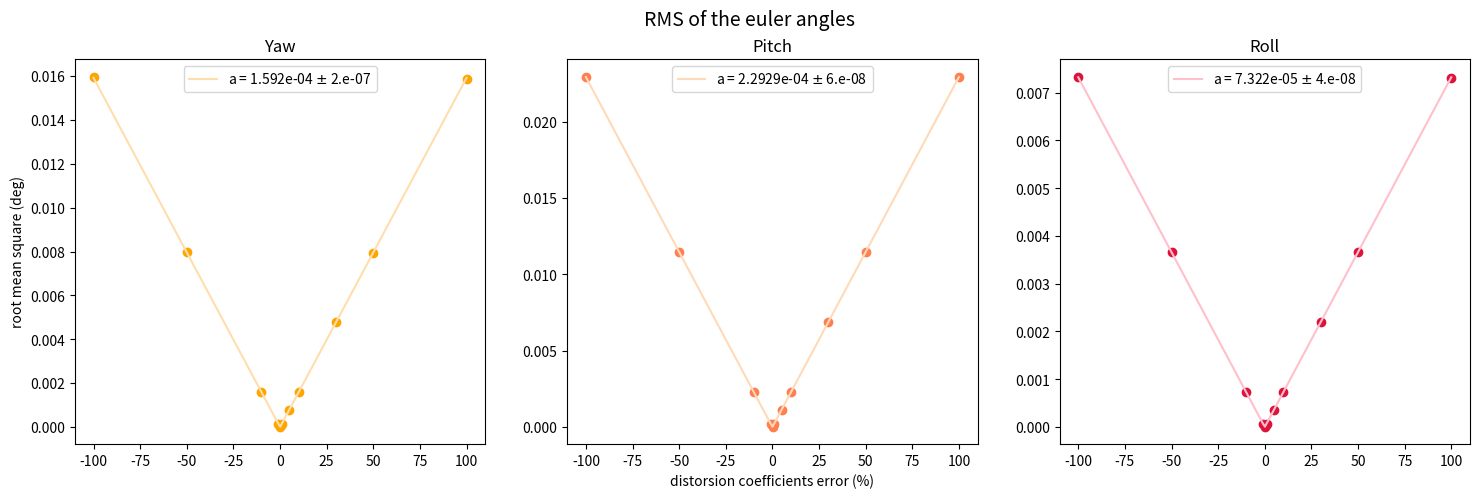

Here is the Python script that generated this plot: (Note: this script raises an exception after producing the figure.)
import numpy as np
import matplotlib.pyplot as plt
from scipy.optimize import curve_fit
#from scipy.stats import chisquare
#from scipy.stats import chi2_contingency

################################################################################################################

errors = np.array([100, 50, 30, 10, 5, 1, 0.5, 0.1, -1, -10, -50, -100])

err_eul = np.array([[0.015861943260699098, 	 0.022905803227468886, 	 0.007309040875343341], 
                    [0.007944661401737494, 	 0.011458592903497716, 	 0.003657762130211936],
                    [0.004770100939616987, 	 0.006876542793571148, 	 0.0021954329987674635],
                    [0.0015911385240422302, 	 0.0022926473037298673, 	 0.0007320691403595542],
                    [0.0007957105746690942, 	 0.0011463785550135123, 	 0.0003660554757930855],
                    [0.00015916797154461013, 	 0.00022928915156612131, 	 7.320722357397791e-05],
                    [7.958546559444785e-05, 	 0.00011464517036609738, 	 3.660393043658455e-05],
                    [1.5917315229026042e-05, 	 2.2929128083842486e-05, 	 7.320838108099716e-06],
                    [0.00015917908261557596, 	 0.00022929385224428045, 	 7.320982126643565e-05],
                    [0.0015922468979466587, 	 0.002293117695020852, 	 0.0007323268500833331],
                    [0.007972370380358473, 	 0.011470352604044554, 	 0.0036642049168380477],
                    [0.015972774562499115, 	 0.022952841007451354, 	 0.007334812565820819]
                    ])

err_tenu = np.array([[0.21977134373190027, 	 0.18026470908124445, 	 0.38486351172801025],
                     [0.11000819118390548, 	 0.09033299705613061, 	 0.19247021775571635],
                     [0.06603472587135994, 	 0.05424823578526169, 	 0.11549115305302322],
                     [0.022021589567443475, 	 0.018098944719224543, 	 0.038500019025627462],
                     [0.011012019197646264, 	 0.00905152149356459, 	 0.01925038386666131],
                     [0.002202644662321746, 	 0.0018106656266574563, 	 0.0038501465651583472],
                     [0.0011013349057223613, 	 0.00090535355617661, 	 0.0019250749357017643],
                     [0.00022026899825653733, 	 0.0001810739674590189, 	 0.00038501556887935606],
                     [0.0022027455361735672, 	 0.001810828348289741, 	 0.003850175133914749],
                     [0.022031680928049028, 	 0.018115197543938984, 	 0.03850294773888775 ],
                     [0.11026047171477571, 	 0.09073931173652584, 	 0.19254343967064502],
                     [0.22078042229483263, 	 0.18188989358044247, 	 0.3851564504291461]
                     ])

outpath = '/Users/<user>/Documents/Uni/TESI/SolvePnP/outputs/VAR/'

### FUNCTIONS ##################################################################################################

def line(x, a):
    return a * np.abs(x)

def chi2(o, e):
    num = (o - e)**2
    chi = num / e
    return np.sum(chi) #/ (len(chi) - 1)
                    
### PLOT & FIT #################################################################################################                    

### compute fits ###
par_y, pcov_y = curve_fit(line, errors, err_eul[:,0])
par_p, pcov_p = curve_fit(line, errors, err_eul[:,1])
par_r, pcov_r = curve_fit(line, errors, err_eul[:,2])

par_e, pcov_e = curve_fit(line, errors, err_tenu[:,0])
par_n, pcov_n = curve_fit(line, errors, err_tenu[:,1])
par_u, pcov_u = curve_fit(line, errors, err_tenu[:,2])


### chi square test ###
chi_y = chi2(err_eul[:,0], line(errors, *par_y))
chi_p = chi2(err_eul[:,1], line(errors, *par_p))
chi_r = chi2(err_eul[:,2], line(errors, *par_r))

chi_e = chi2(err_tenu[:,0], line(errors, *par_e))
chi_n = chi2(err_tenu[:,1], line(errors, *par_n))
chi_u = chi2(err_tenu[:,2], line(errors, *par_u))

print('Chi-squared test:')
print('\nYaw: ', chi_y)
print('\nPitch: ', chi_p)
print('\nRoll: ', chi_r)
print('\n')
print('\nEast: ', chi_e)
print('\nNoth: ', chi_n)
print('\nUp: ', chi_u)


### rotation ###
plt.figure(figsize=(18,5))
plt.suptitle('RMS of the euler angles', fontsize='14')
#yaw
plt.subplot(131)
l1, = plt.plot(errors, line(errors, *par_y), color='navajowhite', label='a = '+str(np.format_float_scientific(par_y[0],3))+' $\pm$ '+str(np.format_float_scientific(np.sqrt(pcov_y[0]),0)))
plt.scatter(errors, err_eul[:,0], color='orange')
#plt.xlabel('distorsion coefficients error (%)')
plt.ylabel('root mean square (deg)')
plt.title('Yaw')
plt.legend(handles=[l1], loc=9)
# pitch
plt.subplot(132)
l2, = plt.plot(errors, line(errors, *par_p), color='peachpuff', label='a = '+str(np.format_float_scientific(par_p[0],4))+' $\pm$ '+str(np.format_float_scientific(np.sqrt(pcov_p[0]),0)))
plt.scatter(errors, err_eul[:,1], color='coral')
plt.xlabel('distorsion coefficients error (%)')
#plt.ylabel('root mean square (deg)')
plt.title('Pitch')
plt.legend(handles=[l2], loc=9)
# roll
plt.subplot(133)
l3, = plt.plot(errors, line(errors, *par_r), color='pink', label='a = '+str(np.format_float_scientific(par_r[0],3))+' $\pm$ '+str(np.format_float_scientific(np.sqrt(pcov_r[0]),0)))
plt.scatter(errors, err_eul[:,2], color='crimson')
#plt.xlabel('distorsion coefficients error (%)')
#plt.ylabel('root mean square (deg)')
plt.title('Roll')
plt.legend(handles=[l3], loc=9)
# save and show
plt.savefig(outpath+'euler_errors.png', bbox_inches='tight')
plt.show()


### translation ###
plt.figure(figsize=(18,5))
plt.suptitle('RMS of the drone position in ENU coordinates', fontsize='14')
# east
plt.subplot(131)
l4, = plt.plot(errors, line(errors, *par_e), color='paleturquoise', label='a = '+str(np.format_float_scientific(par_e[0],4))+' $\pm$ '+str(np.format_float_scientific(np.sqrt(pcov_e[0]),1)))
plt.scatter(errors, err_tenu[:,0], color='c')
#plt.xlabel('distorsion coefficients error (%)')
plt.ylabel('root mean square (m)')
plt.title('East')
plt.legend(handles=[l4], loc=9)
# north
plt.subplot(132)
l5, = plt.plot(errors, line(errors, *par_n), color='lightsteelblue', label='a = '+str(np.format_float_scientific(par_n[0],3))+' $\pm$ '+str(np.format_float_scientific(np.sqrt(pcov_n[0]),0)))
plt.scatter(errors, err_tenu[:,1], color='royalblue')
plt.xlabel('distorsion coefficients error (%)')
#plt.ylabel('root mean square (m)')
plt.title('North')
plt.legend(handles=[l5], loc=9)
# up
plt.subplot(133)
l6, = plt.plot(errors, line(errors, *par_u), color='thistle', label='a = '+str(np.format_float_scientific(par_u[0],4))+' $\pm$ '+str(np.format_float_scientific(np.sqrt(pcov_u[0]),0)))
plt.scatter(errors, err_tenu[:,2], color='mediumpurple')
#plt.xlabel('distorsion coefficients error (%)')
#plt.ylabel('root mean square (m)')
plt.title('Up')
plt.legend(handles=[l6], loc=9)
# save and show
plt.savefig(outpath+'t_enu_errors.png', bbox_inches='tight')
plt.show()
